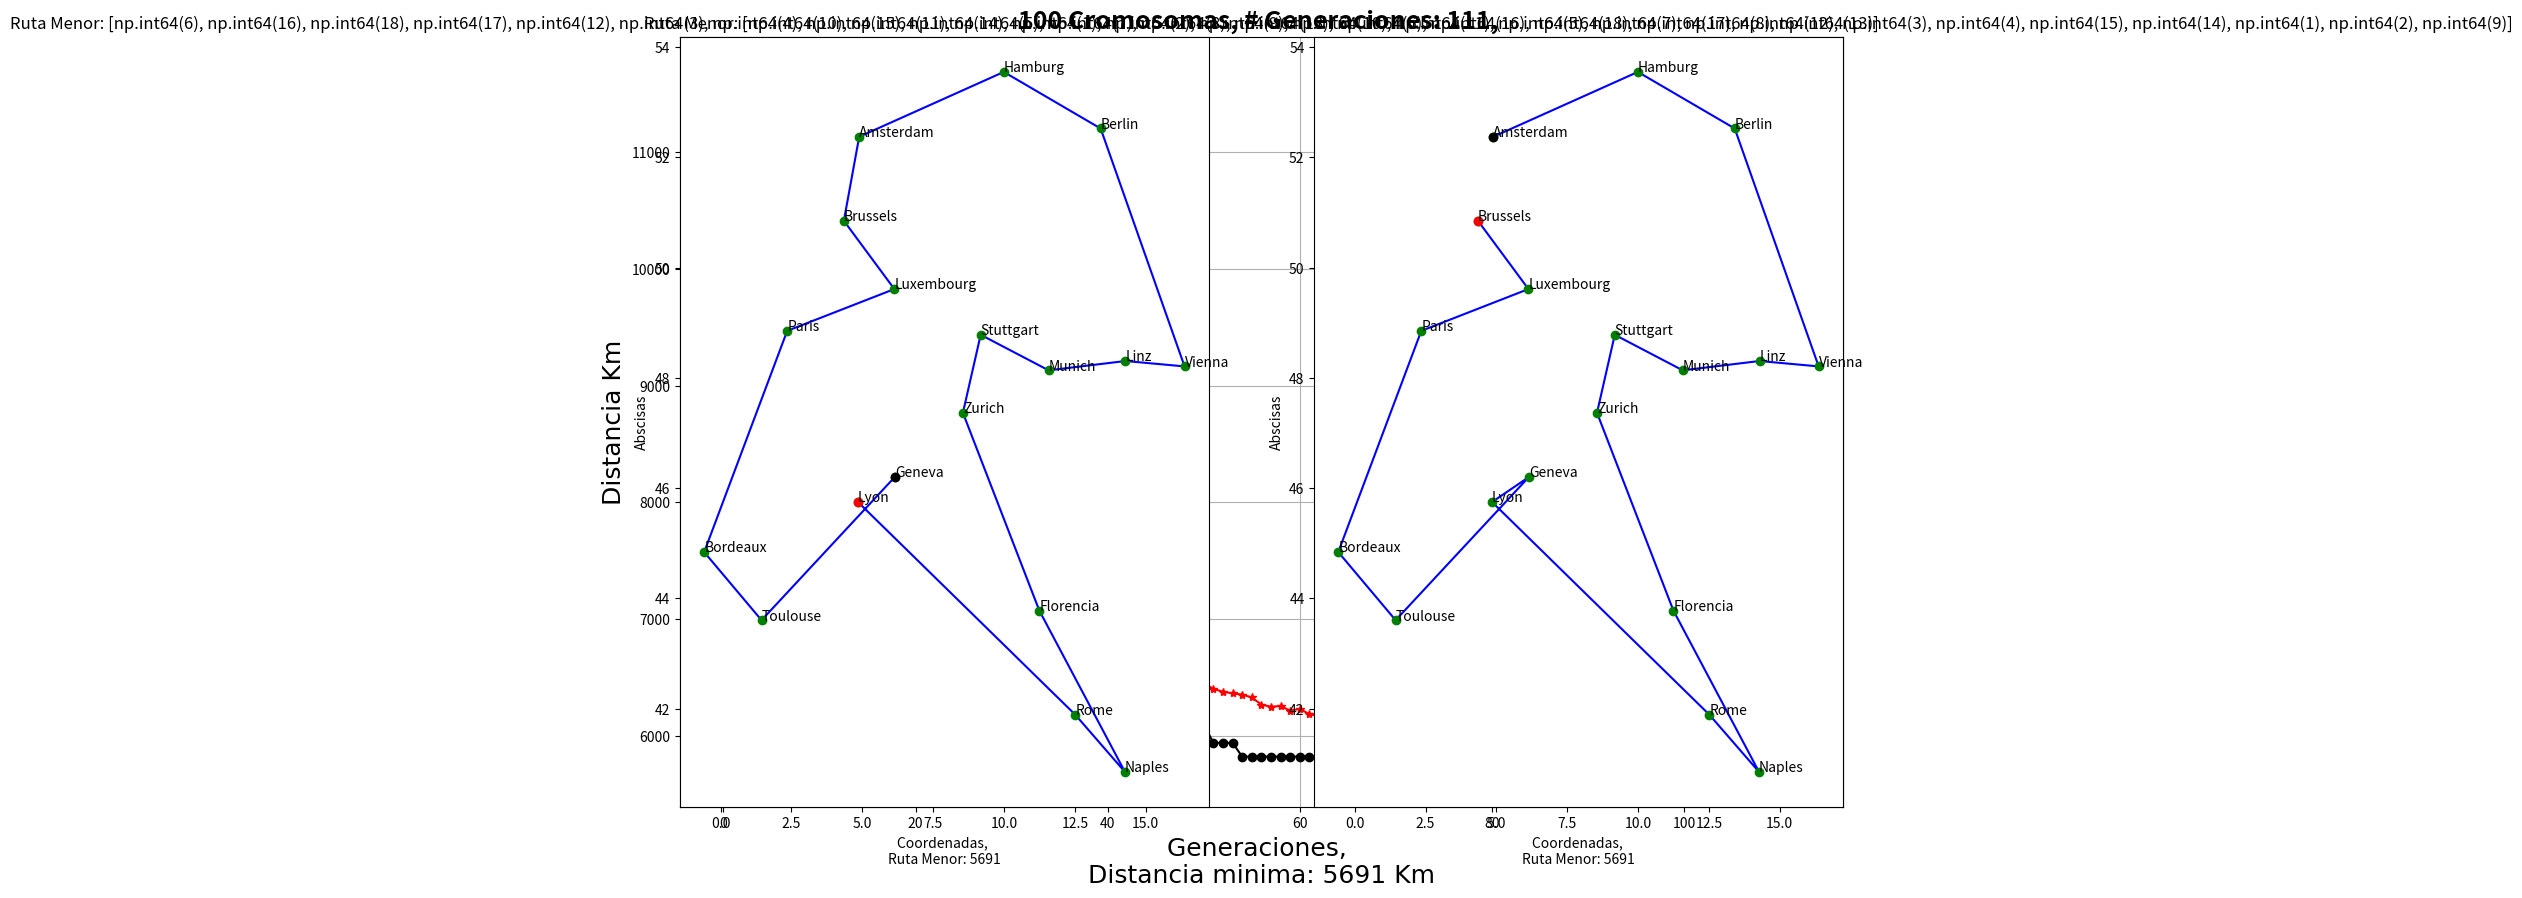
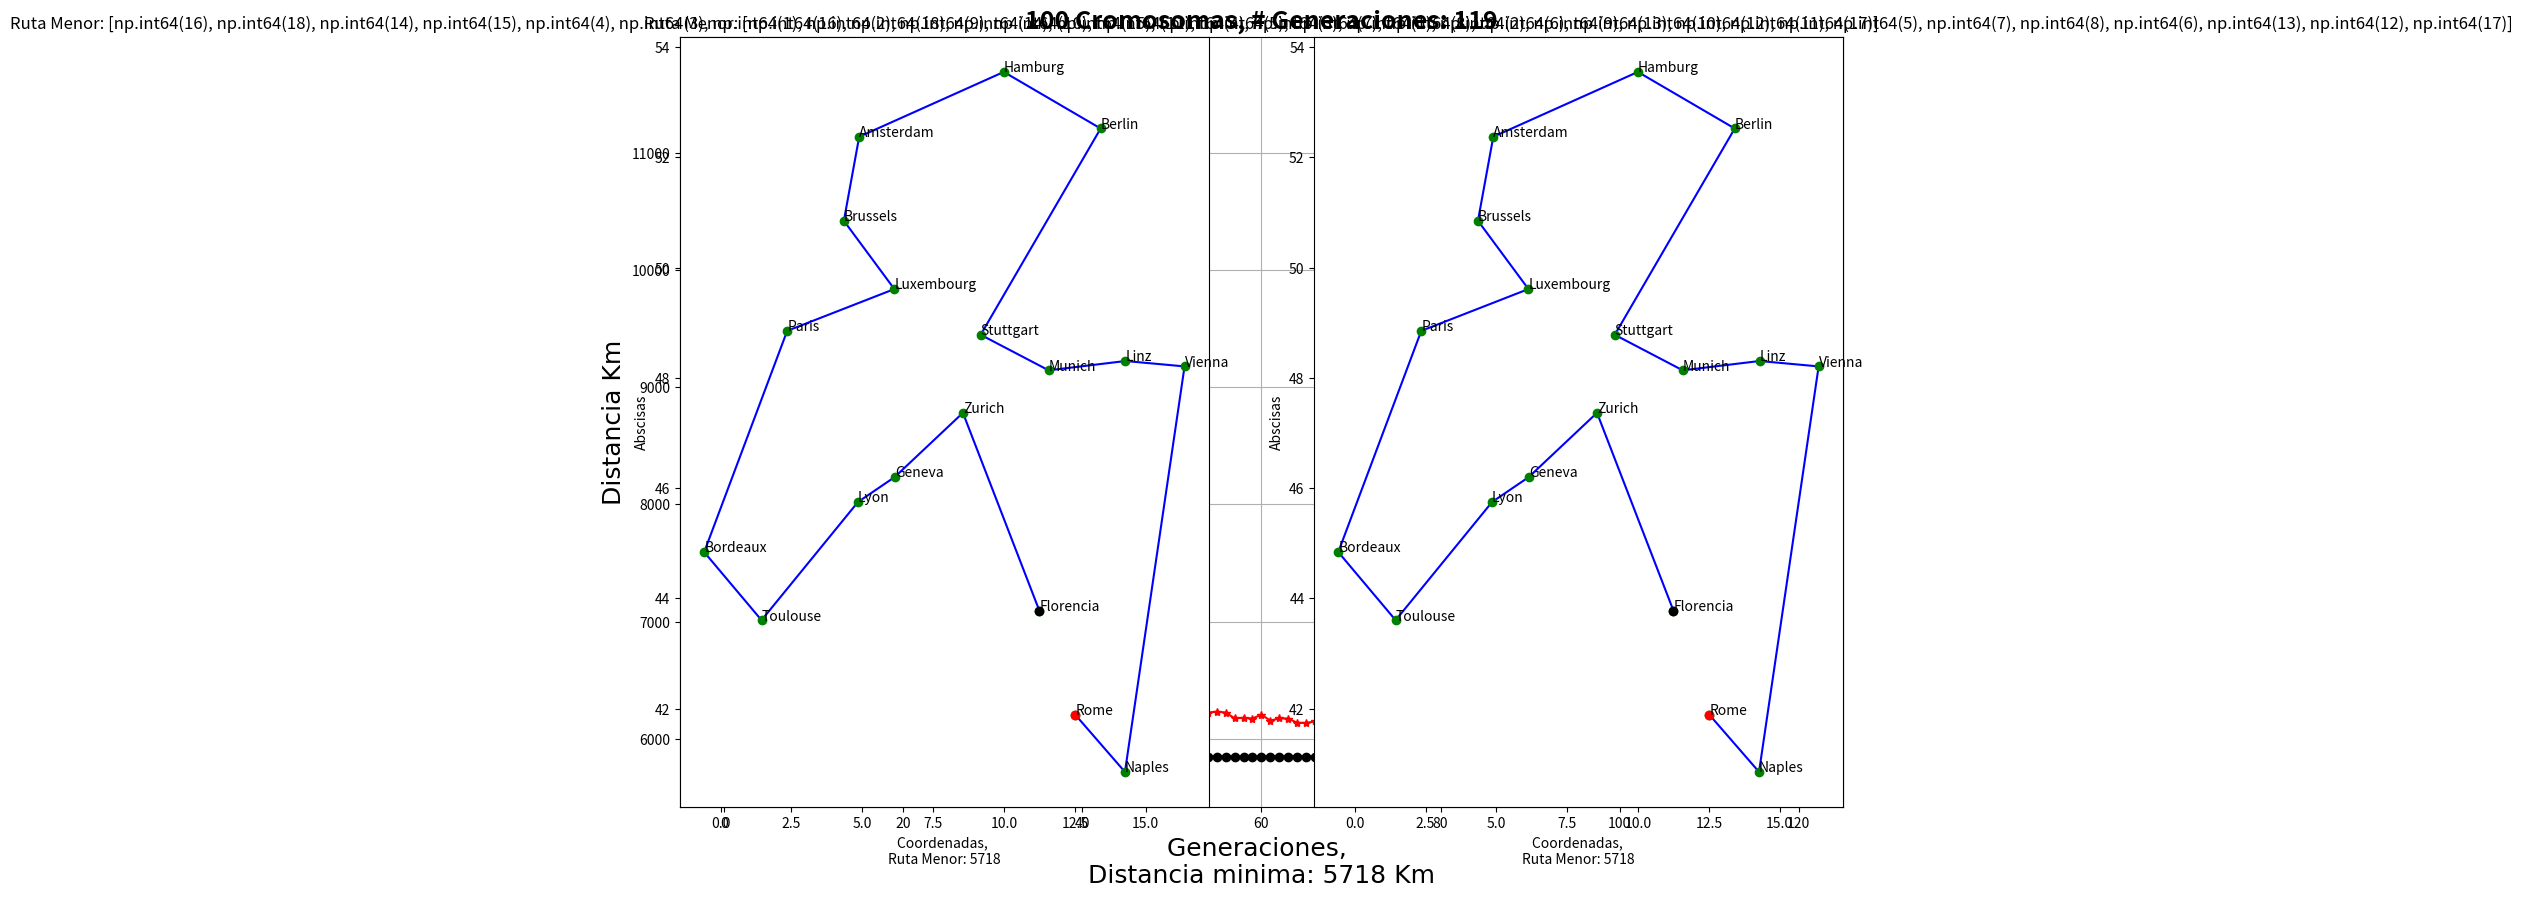

The matplotlib source for these figures, in order:
#!/usr/bin/env python
# coding: utf-8

# In[1]:


import numpy as np
import math
import matplotlib.pyplot as plt
import pandas as pd
import random
from random import sample
from collections import Counter
from itertools import chain, combinations, permutations
get_ipython().run_line_magic('matplotlib', '')
plt.ioff() # Activa Grafica en ventana nueva


# In[316]:


# Distancia de ciudades en diccionarios
cities_distances={'1':{'2':255,'3':512,'4':504,'5':878,'6':975,'7':'ND','8':'ND','9':576,'10':782,
                       '11':589,'12':670,'13':877,'14':524,'15':473,'16':1520,'17':'ND','18':'ND','Ciudad':'Berlin',
                      'cx':13.41053,'cy':52.52437},
                 
                  '2':{'1':255,'3':534,'4':613,'5':745,'6':'ND','7':'ND','8':'ND','9':365,'10':488,
                       '11':493,'12':694,'13':862,'14':744,'15':656,'16':1309,'17':'ND','18':'ND','Ciudad':'Hamburg',
                      'cx':9.99302, 'cy':53.55073},
                 
                  '3':{'1':512,'2':534,'4':190,'5':500,'6':469,'7':862,'8':828,'9':'ND','10':'ND',
                       '11':250,'12':162,'13':366,'14':534,'15':379,'16':'ND','17':579,'18':968,'Ciudad':'Stuttgart',
                      'cx':9.17702, 'cy':48.78232},
                 
                  '4':{'1':504,'2':613,'3':190,'5':685,'6':576,'7':'ND','8':'ND','9':668,'10':603,
                       '11':'ND','12':242,'13':464,'14':355,'15':201,'16':697,'17':486,'18':838,'Ciudad':'Munich',
                      'cx':11.57549, 'cy':48.13743},
                 
                  '5':{'1':878,'2':745,'3':500,'4':685,'6':462,'7':579,'8':744,'9':430,'10':302,
                       '11':294,'12':488,'13':410,'14':1034,'15':'ND','16':1460,'17':887,'18':1292,'Ciudad':'Paris',
                      'cx':2.3488, 'cy':48.85341},
                 
                  '6':{'1':975,'2':'ND','3':469,'4':576,'5':462,'7':538,'8':537,'9':'ND','10':567,
                       '11':461,'12':335,'13':112,'14':'ND','15':'ND','16':749,'17':553,'18':938,'Ciudad':'Lyon',
                      'cx':4.84671, 'cy':45.74846},
                 
                  '7':{'1':'ND','2':'ND','3':862,'4':'ND','5':579,'6':538,'8':244,'9':929,'10':763,
                       '11':749,'12':757,'13':545,'14':'ND','15':1199,'16':1105,'17':949,'18':'ND','Ciudad':'Bordeaux',
                      'cx':-0.5805, 'cy':44.84044},
                 
                  '8':{'1':'ND','2':'ND','3':828,'4':'ND','5':744,'6':537,'7':244,'9':1008,'10':835,
                       '11':778,'12':694,'13':469,'14':'ND','15':'ND','16':'ND','17':789,'18':'ND','Ciudad':'Toulouse',
                      'cx':1.44367, 'cy':43.60426},
                 
                  '9':{'1':576,'2':365,'3':'ND','4':668,'5':430,'6':'ND','7':929,'8':1008,'10':173,
                       '11':296,'12':613,'13':691,'14':936,'15':'ND','16':1297,'17':1066,'18':'ND','Ciudad':'Amsterdam',
                      'cx':4.88969, 'cy':52.37403},
                 
                  '10':{'1':782,'2':488,'3':'ND','4':603,'5':302,'6':567,'7':763,'8':835,'9':173,
                       '11':170,'12':492,'13':533,'14':915,'15':770,'16':1501,'17':'ND','18':'ND','Ciudad':'Brussels',
                      'cx':4.34878, 'cy':50.85045},
                 
                  '11':{'1':589,'2':493,'3':250,'4':'ND','5':294,'6':461,'7':749,'8':778,'9':296,'10':170,
                       '12':324,'13':401,'14':768,'15':617,'16':'ND','17':'ND','18':'ND','Ciudad':'Luxembourg',
                      'cx':6.13, 'cy':49.61167},
                  
                  '12':{'1':670,'2':694,'3':162,'4':242,'5':488,'6':335,'7':757,'8':694,'9':613,'10':492,
                       '11':324,'13':224,'14':592,'15':441,'16':684,'17':453,'18':857,'Ciudad':'Zurich',
                      'cx':8.55, 'cy':47.36667},
                 
                  '13':{'1':877,'2':862,'3':366,'4':464,'5':410,'6':112,'7':545,'8':469,'9':691,'10':533,
                       '11':401,'12':224,'14':804,'15':657,'16':697,'17':485,'18':885,'Ciudad':'Geneva',
                      'cx':6.14569, 'cy':46.20222},
                 
                  '14':{'1':524,'2':744,'3':534,'4':355,'5':1034,'6':'ND','7':'ND','8':'ND','9':936,'10':915,
                       '11':768,'12':592,'13':804,'15':155,'16':765,'17':632,'18':835,'Ciudad':'Vienna',
                      'cx':16.37208, 'cy':48.20849},
                 
                  '15':{'1':473,'2':656,'3':379,'4':201,'5':'ND','6':'ND','7':1199,'8':'ND','9':'ND','10':770,
                       '11':617,'12':441,'13':657,'14':155,'16':'ND','17':556,'18':'ND','Ciudad':'Linz',
                      'cx':14.28611, 'cy':48.30639},
                 
                  '16':{'1':1520,'2':1309,'3':'ND','4':697,'5':1460,'6':749,'7':1105,'8':'ND','9':1297,'10':1501,
                       '11':'ND','12':684,'13':697,'14':765,'15':'ND','17':231,'18':188,'Ciudad':'Rome',
                      'cx':12.51133, 'cy':41.89193},
                 
                  '17':{'1':'ND','2':'ND','3':579,'4':486,'5':887,'6':553,'7':949,'8':789,'9':1066,'10':'ND',
                       '11':'ND','12':453,'13':485,'14':632,'15':556,'16':231,'18':408,'Ciudad':'Florencia',
                      'cx':11.24626, 'cy':43.77925},
                 
                  '18':{'1':'ND','2':'ND','3':968,'4':838,'5':1292,'6':938,'7':'ND','8':'ND','9':'ND','10':'ND',
                       '11':'ND','12':857,'13':885,'14':835,'15':'ND','16':188,'17':408,'Ciudad':'Naples',
                      'cx':14.26811, 'cy':40.85216 } }


# # Funcion que calcula las distancias entre ciudades, se adjuntan a sus respectivas cromosomas.

# In[18]:


# Calcula distancias con diccionarios 
def calDist(set_ciudad):
    poblacion=set_ciudad.copy()
    dis_Tot=0
    pob_dis=[]
    for cro in poblacion:
        dis_Tot = cities_distances[str(cro[-1])][str(cro[0])]
        ii=1
        #print(cro)
        for gen in cro:
            if ii <= len(cro) - 1:
                #print(cities_distances[str(gen)][str(cro[ii])])
                dis_Tot = dis_Tot + cities_distances[str(gen)][str(cro[ii])]        
            ii = ii + 1 
        pob_dis += [(cro,dis_Tot)]
    
    return pob_dis


# # Funcion VERIFICA VALIDEZ DE CROMOSOMA

# In[4]:


def validacion(cromosoma_x):
    crom_x= cromosoma_x.copy()
    no_NDS= []
    no_NDS+= [cities_distances[str(crom_x[-1])][str(crom_x[0])]]
    
    ii= 1
    for gen in crom_x:
        if ii <= len(crom_x) - 1:
            no_NDS+= [cities_distances[str(gen)][str(crom_x[ii])]]
        ii+= 1

    return no_NDS


# # Funcion CREACION DE CROMOSOMA VALIDO

# In[5]:


def crom_validos(cities):
    ciudades=cities.copy()
    valCrom= True
    control=0
    while valCrom:
        crom_new= random.sample(citKey,len(citKey))

        crom_nuevo= validacion(crom_new)
        if not 'ND' in crom_nuevo:
            return crom_new

        control+=1
    return crom_new


# # Funcion MUTACION SCRAMBLER

# In[171]:


def Mut_Scrambler(selec_muta):
    mutables = selec_muta.copy()
    cromosomas_mutados=[]
     
    #======================== Seccion que corta, muta e inserta nueva combinacion de genes
    for mutacion in mutables:
        mutnovalido= True
        while mutnovalido:                 # <----- CICLO SE MANTIENE HASTA ENCONTRAR CROMOSOMAS MUTADOS VALIDOS
            size_cut = np.random.randint(1,6)    # SE SELECCIONA TAMAÑO DE CORTE E INDICE DE CORTE CADA CICLO PARA ENCONTRAR VALIDOS
            lisinrange = len(selec_muta[0])-size_cut
            cuts_in_mutacion = np.random.randint(0,lisinrange)
            
            secc_a_mutar=mutacion[cuts_in_mutacion:cuts_in_mutacion+size_cut]
            ################################ seccion que pasara los cromosomas no seleccionados para mutar 
            secc_inmuta = []
            for gen in mutacion:
                    if gen not in secc_a_mutar:
                        secc_inmuta += [gen]
            ######################## Seccion que muta la lista mutable mediante cambio de posicion de sus elementos
            cambio_pos=secc_a_mutar.copy()
            cambio_pos += [cambio_pos.pop(0)]

            num = np.random.randint(0,len(secc_inmuta)+1)

            molt= np.insert(secc_inmuta,num,cambio_pos)
            crom_molt=[x for x in molt]
            ###################################################
            molt_nuevo1= validacion(crom_molt.copy())

            if not 'ND' in molt_nuevo1:
                cromosomas_mutados += [crom_molt]
                mutnovalido= False
                #break

            #print('A buscar otra mutación valida')
            ###################################################
    
    return cromosomas_mutados


# # Funcion que realiza busqueda de genes faltantes para PMX.

# In[28]:


def busquedaGen(gen,bandera,cromos1,cromos2,new1,new2):
############################################ Para buscar genes faltantes para el primer newGen
    if bandera ==0:                        # Bandera indica que gen complementa
        val1=cromos1[gen[1]]               # Bandera = 0, busca para gen 1
        valordado=True                     # Bandera = 1, busca para gen 2
        iteracion=0
        while valordado==True:             # Mientra no salga de la busqueda
            if iteracion ==10:             # Control en caso de error en busqueda
                print('Error!!!:  Iteracion alcanzo 10')
                break
            if val1 not in new1:           # Primero toma valor del indice del primer 0 en cromosoma
                new1[gen[1]]= val1         # se asigna valor en caso de que no este
                return new1
            if val1 in new1:
                ind=new1.index(val1)      # se obtiene indice para buscar su contraparte
            ind
            val1=new2[ind]             #se obtiene nuevo valor para comprobar si ya esta
            val1
            iteracion=iteracion+1
    ########################################### para buscar genes faltantes para el segundo newGen
    if bandera ==1:
        val1=cromos2[gen[1]]
        valordado=True
        iteracion=0
        while valordado==True:
            if iteracion ==10:
                print('Error!!!:  Iteracion alcanzo 10')
                break
            if val1 not in new2:
                new2[gen[1]]= val1    #se asigna valor en caso de que no este
                return new2
            if val1 in new2:
                ind=new2.index(val1)      # se obtiene indice para buscar su contraparte
            ind
            val1=new1[ind]             #se obtiene nuevo valor para comprobar si ya esta
            val1
            iteracion=iteracion+1
    ############################################
    return new1, new2


# # Función CRUZA PMX (Partially Mapped Crossover Operator)

# In[41]:


def cruzaPMX(gen1, gen2):
    cromos1 = gen1.copy()
    cromos2 = gen2.copy()
    novalido= True
    flag= 0
    val1, val2= cromos1,cromos2
    while novalido:                      # <------- CICLO SE MANTIENE HASTA ENCONTRAR CROMOSOMAS VALIDOS
        size_cut= np.random.randint(1,6)            # SE CAMBIA TAMAÑO DE CORTE E INDICE DE CORTE ALEATORIO CADA CICLO
        cutinrange= len(set_ciudad[0])-size_cut     # PARA ASEGURAR ENCONTRAR CROMOSOMAS VALIDOS
        cut_index= np.random.randint(0,cutinrange)

        numCeros = len(cromos1)-size_cut
        newGene1 = [0 for x in range(numCeros)]
        newGene2 = [0 for x in range(numCeros)]

        genpru1 = cromos2[cut_index:cut_index+size_cut]
        genpru2 = cromos1[cut_index:cut_index+size_cut]
        newGe1 = np.insert(newGene1,cut_index,genpru1)
        newGe2 = np.insert(newGene2,cut_index,genpru2)
        newGen1 = [x for x in newGe1]
        newGen2 = [x for x in newGe2]

        for cit in cromos1:
            if cit not in newGen1:
                ds= cit
                sd= cromos1.index(cit)
                if sd < cut_index or sd > cut_index + size_cut-1:
                    newGen1[sd] = ds

            if cit not in newGen2:
                ds= cit
                sd= cromos2.index(cit)
                #if sd < 6 or sd > 11:
                if sd < cut_index or sd > cut_index + size_cut-1:
                    newGen2[sd] = ds

        new1=newGen1.copy()
        new2=newGen2.copy()
    # ===========================================================================
    # Seccion REVISION DE GENES FALTANTES PARA SU BUSQUEDA
        index=0
        zerosingen1=[]
        zerosingen2=[]
        for valzero1,valzero2 in zip(newGen1,newGen2):
            if valzero1 == 0:
                zerosingen1+=[(valzero1,index)]
            if valzero2 == 0:
                zerosingen2+=[(valzero2,index)]
            index=index+1
    # =============================================================================
    # Seccion LLAMADA A FUNCION DE BUSQUEDA DE GENES FALTANTES POR MATRIZ DE CORRESPONDECIA
        descendiente1= new1
        descendiente2= new2
        for ge1, ge2 in zip(zerosingen1,zerosingen2):
            offspring1 = busquedaGen(ge1,0,cromos1,cromos2,new1,new2)           # PUEDE HABER PROBLEMAS SI NO SE LLEVAN LOS CORRESPONDIENTES ARREGLOS PARA !!!!! 
            offspring2 = busquedaGen(ge2,1,cromos1,cromos2,new1,new2)           # REALIZAR EL CAMBIO POR CORRESPONDENCIA Y BUSCAR GENES FALTANTES !!!!!!!!!!!!!!
            descendiente1= offspring1.copy()
            descendiente2= offspring2.copy()

        crom_nuevo1= validacion(descendiente1.copy())
        crom_nuevo2= validacion(descendiente2.copy())
        
        if not 'ND' in crom_nuevo1:
            #print('Enceuntra cromosoma 1')
            val1= descendiente1.copy()
            if flag > 0:  # <--------- VALIDACION SI YA SE ENCONTRO CROMOSOMA 2
                novalido= False
                return val1, val2
            flag+= 1 
        
        if not 'ND' in crom_nuevo2:
            #print('Enceuntra cromosoma 2')
            val2= descendiente2.copy()
            if flag > 0:  # <--------- VALIDACION SI YA SE ENCONTRO CROMOSOMA 2
                novalido= False
                return val1, val2
            flag+= 1
            
        #print('A buscar otro para de cruzados validos')

    return descendiente1, descendiente2


# # Funcion CRUZA XO(ORDER CROSSOVER OPERATOR)

# In[42]:


def cruza_OX(c1, c2):
    cromos1 = c1.copy()  
    cromos2 = c2.copy()
    no_valido= True
    flags= 0
    val1, val2= cromos1,cromos2
    while no_valido:
        size_cut= np.random.randint(1,6)
        cutinrange= len(set_ciudad[0])-size_cut
        cut_index= np.random.randint(0,cutinrange)
        
        #size_cut = 6
        genpru1 = cromos1[cut_index:cut_index+size_cut]  # Se corta aleatoriamente seccion de genes en cromosomas seleccionados
        genpru2 = cromos2[cut_index:cut_index+size_cut]

        ######### Se tranfiere cromosoma2 con nuevo orden definido desde donde termino corte de genes anterior
        start=cut_index+size_cut
        if start==len(cromos2):start=0
        newordgen1=[]
        newordgen2=[]
        for x in range(len(cromos2)):
            newordgen1+=[cromos1[start]]
            newordgen2+=[cromos2[start]]
            start=start+1
            if start == len(cromos2):start=0
        ######### SE ELIMINAN DEL CROMOSOMA 2 y 1 RESPECTIVAMENTE LOS GENES SELECCIONADOS DEL CROMOSOMA 1 Y 2
        li2=[gen for gen in newordgen2 if gen not in genpru1]
        li1=[gen for gen in newordgen1 if gen not in genpru2]

        newGe1 = np.insert(li2,cut_index,genpru1) # Se reinsertan en seccion de cromosoma previamente arreglado
        newGe2 = np.insert(li1,cut_index,genpru2) # en donde se quedo el corte de seccion, aplica para ambos.

        nuevoGen1 = [x for x in newGe1]  # Finalmente se acomodan los nuevos GENES
        nuevoGen2 = [x for x in newGe2]

        crom_nuevo1= validacion(nuevoGen1.copy())
        crom_nuevo2= validacion(nuevoGen2.copy())

        if not 'ND' in crom_nuevo1:
            #print('Enceuntra cromosoma 1') 
            val1= nuevoGen1.copy()
            if flags > 0:               # <---- VALIDACION SI  YA ENCONTRO CROMOSOMA 2
                no_valido= False
                return val1, val2
            flags+= 1

        if not 'ND' in crom_nuevo2:     
            #print('Enceuntra cromosoma 2')
            val2= nuevoGen2.copy()
            if flags > 0:               # <---- VALIDACION SI  YA ENCONTRO CROMOSOMA 1
                no_valido= False
                return val1, val2
            flags+= 1
    
    return val1, val2


# # Funcion SELECCION TORNEO

# In[228]:


def selec_Torneo(pob,Generaciones,tipoC,tipoM): # tipoC: Tipo de Cruza: PMX OR OX.  tipoM: Tipo de Mutacion: Scramble or Heuristica 
    oldGeneracion=pob.copy()
    theBestPath=[]
    Med_Gener=[]
    toleCambio=100
    ########## CONTROL POR GENERACIONES FOR
    for ng in range(Generaciones):
        print('Generacion #: ',ng, 'Distancia Minima: ','{:.2f}'.format(oldGeneracion[0][1]))

        newGen=[]
        indiv=0
        for i in range(len(oldGeneracion)//2):
            gen1= oldGeneracion[indiv][0]
            gen2= oldGeneracion[len(oldGeneracion)-indiv-1][0]
            if tipoC == 0:
                off1,off2 = cruzaPMX(gen1,gen2)  # < ----- Llamada a cruza PMX
            elif tipoC == 1:
                off1,off2 = cruza_OX(gen1,gen2) # <------- Llamada a CRUZA OX
            #print(off1,off2)
            newGen += [off1.copy()]
            newGen += [off2.copy()]
            indiv += 1
        
        #################### Seccion evaluacion de nueva Generacion newGen
        pob_dis=calDist(newGen)
        pob_dis=sorted(pob_dis, key=lambda pob_dis: pob_dis[1], reverse=False)
        ############################## Seccion de Seleccion 50 mejores de 2 Generaciones
        newPoblacion=[]                                   # Se producen 100 individuos
        for indiv1, indiv2 in zip(pob_dis, oldGeneracion): # Aqui se mezclan las primeras
            newPoblacion += [indiv1,indiv2]           # 2 generaciones y me genera los mas aptos para su cruza
        
        newPoblacion=sorted(newPoblacion, key=lambda newPoblacion: newPoblacion[1], reverse=False)        
        pob_Mejor=newPoblacion[:len(newPoblacion)//2]
        #pob_Mejor=newPoblacion[:len(pob)+4]
        
        ############################ Seccion MUTACION
        numcromosMut = (10*len(pob_Mejor))//100
        mut=[]
        for _ in range(numcromosMut):
            crom=random.choice(pob_Mejor)
            mut += [crom[0]]
            pob_Mejor.remove(crom)
        if tipoM==0:
            cromosMutados=Mut_Scrambler(mut)    # < ------------ FUNCION MUTACION
#         elif tipoM==1:
#             cromosMutados= Mut_Heuristica(mut) # < ------------ FUNCION MUTACION
        
        newPob_dis=[unoe[0] for unoe in pob_Mejor]                 # Esta seccion obtiene lista de lista sin su distancia para procesar mutacion se guarda en aptoss
        
        ########### SECCION que reinserta cromosomas mutados de nuevo a la poblacion
        for sdd in cromosMutados:
            indice=np.random.randint(0,len(newPob_dis))
            newPob_dis.insert(indice,sdd)
        ################################ Nuevamente se anexa su distancia
        pob_dis2=calDist(newPob_dis)
        pob_dis2=sorted(pob_dis2, key=lambda pob_dis2: pob_dis2[1], reverse=False)
        
        ############################## Seccion evaluacion EPSILON
        dife_absold= [ p[1] for p in oldGeneracion]
        Med_Gener+=[dife_absold]
        dife_absnew= [ p[1] for p in pob_dis2]
        dif_absoluta= abs(sum(dife_absold)-sum(dife_absnew))
        
        dtot=0
        for lw in range(len(oldGeneracion)):                 # Revision de todos los cromosomas 1x1, cuantos son iguales que
            if oldGeneracion[0][1] == oldGeneracion[lw][1]:  # el de menor distancia para determinar epsilon
                dtot +=1
    
        oldless= oldGeneracion[0][1]
        newless= pob_dis2[0][1]
        theBestPath += [oldGeneracion[0]]
        
        if dtot >= (90*len(oldGeneracion))//100:  # Si 90% cromosomas iguales TERMINA EL CICLO
            print('Distancia de ruta alcanzada por mayoria de cromosomas, Genracion alcanzada: ', ng+1)
            return oldGeneracion, theBestPath, Med_Gener
        
        if newless <= oldless:
            oldGeneracion = pob_dis2.copy()
        if newless > oldless:
            oldGeneracion = oldGeneracion        
        #print('The best of the best of the best: ','{:.2f}'.format(oldGeneracion[0][1]))
        #oldGeneracion = pob_Mejor.copy()

    return oldGeneracion, theBestPath, Med_Gener


# # Funcion SELECCION RANK

# In[225]:


def selec_Rank(poblacion,Generaciones,tipoC,tipoM):
    oldGeneracion= poblacion.copy()
    theBestPath= []
    Med_GenerRank= []
    toleCambio= 50
    for _ in range(Generaciones):  
        print('Generacion #: ', _ ,', Distancia Minima: ''{:.2f}'.format(oldGeneracion[0][1]))
        newGen=[]
        indiv=0
        for i in range(len(oldGeneracion)//2):   # Se toma la longitud del arreglo "apto" para obtener descendientes
            gen1= oldGeneracion[2*indiv][0]
            gen2= oldGeneracion[2*indiv+1][0]
            if tipoC==0:
                off1,off2 = cruzaPMX(gen1,gen2)  # < --------- Llamada a CRUZA PMX
            elif tipoC==1:
                off1,off2 = cruza_OX(gen1,gen2) # <------------- Llamada a CRUZA OX
            newGen += [off1]
            newGen += [off2]
            indiv = indiv+1
        #################### Seccion evaluacion de nueva Generacion newGen
        dis_Tot=0
        pob_dis=[]
        for cro in newGen:
            dis_Tot = cities_distances[str(cro[-1])][str(cro[0])]

            ii=1
            for gen in cro:
                if ii <= len(cro) - 1:
                    dis_Tot = dis_Tot + cities_distances[str(gen)][str(cro[ii ])]        
                ii = ii + 1 
            pob_dis += [(cro,dis_Tot)]
        pob_dis=sorted(pob_dis, key=lambda pob_dis: pob_dis[1], reverse=False)
        
        ############################## Seccion de Seleccion 50 mejores de 2 Generaciones
        newPoblacion=[]                                   # Se producen 100 individuos
        for indiv1, indiv2 in zip(pob_dis, oldGeneracion): # Aqui se mezclan las primeras
            newPoblacion += [indiv1,indiv2]           # 2 generaciones y me genera los mas aptos para su cruza

        newPoblacion=sorted(newPoblacion, key=lambda newPoblacion: newPoblacion[1], reverse=False)        
        pob_Mejor=newPoblacion[:len(newPoblacion)//2]
        #pob_Mejor=newPoblacion[:len(poblacion)+4]
        
        ########### Seccion MUTACION
        numcromosMut = (10*len(pob_Mejor))//100
        mut=[]
        for yh in range(numcromosMut):
            crom=random.choice(pob_Mejor)
            mut += [crom[0]]
            pob_Mejor.remove(crom)
        
        if tipoM ==0:
            cromosMutados=Mut_Scrambler(mut) # < --------------------------- FUNCION MUTACION
#         elif tipoM ==1:
#             cromosMutados= Mut_Heuristica(mut) # < --------------------- FUNCION MUTACION
        
        newPob_dis=[unoe[0] for unoe in pob_Mejor]                 # Esta seccion obtiene lista de lista sin su distancia para procesar mutacion se guarda en aptoss

        for sdd in cromosMutados:
            indice=np.random.randint(0,len(newPob_dis))
            newPob_dis.insert(indice,sdd)
        ########### Nuevamente se anexa su distancia
        pob_dis2=calDist(newPob_dis)
        pob_dis2=sorted(pob_dis2, key=lambda pob_dis2: pob_dis2[1], reverse=False)
        ################################################ 
        dife_absold= [ p[1] for p in oldGeneracion]
        Med_GenerRank+= [dife_absold]
        dife_absnew= [ p[1] for p in pob_dis2]
        dif_absoluta= abs(sum(dife_absold)-sum(dife_absnew))
        
        dtot=0
        for lw in range(len(oldGeneracion)):                   # For revisa cuantos cromosomas son iguales suma 1 si lo es.
            if oldGeneracion[0][1] == oldGeneracion[lw][1]:    # para control epsilon
                dtot +=1
                
        oldless= oldGeneracion[0][1]
        newless= pob_dis2[0][1]
        
        if dtot >= (90*len(oldGeneracion))//100:  # Si 90% cromosomas iguales TERMINA EL CICLO
            epsilon= False
            print('Distancia de ruta alcanzada por mayoria de cromosomas: Termina ejecucion en iteracion ', _)
            return oldGeneracion, theBestPath, Med_GenerRank
        if newless <= oldless:
            oldGeneracion = pob_dis2.copy()
        if newless > oldless:
            oldGeneracion = oldGeneracion
        theBestPath += [oldGeneracion[0]] 
        ###############################################
        #oldGeneracion = pob_dis2.copy()
        
    return oldGeneracion, theBestPath,Med_GenerRank


# # Creacion de cromosomas

# In[290]:


ciudades= [cities_distances[key]['Ciudad'] for key in cities_distances]
citKey= [int(key) for key in cities_distances]

set_ciudad=[]
size_Population= 100

valCrom= True
for _ in range(size_Population):
    newCromosoma= crom_validos(citKey)
    set_ciudad+= [newCromosoma]
    
set_ciudad
# # #Counter(set_ciudad[28])
dist_City=calDist(set_ciudad)
print('Cromosomas validos ordenados por elitismo')
dist_City = sorted(dist_City, key=lambda dist_City: dist_City[1], reverse=False)
for gen in dist_City:
    print(gen[0], '{:.2f}'.format(gen[1]))


# # Main SELECCION TORNEO

# In[291]:


Gener=150
tipoCruza,TipoMuta = 1,0  # CRUZA: 0= PMX; 1= OX,  MUTACION: 0= SCRAMBLER 
mejores_Torneo, thePathTorneo, mediaTorneo = selec_Torneo(dist_City,Gener,tipoCruza,TipoMuta)
print()
for gens1 in mejores_Torneo:
    print(gens1[0], '{:.2f}'.format(gens1[1]))
print(len(mejores_Torneo))
# for mid in mediaxG:
#     print(mid)
# print(len(mediaxG))


# In[293]:


top_Gener= []
media_Gener= []
gener= []
varRank=[]
g=1
for mid in mediaTorneo:
    top_Gener+= [mid[0]]
    m= sum(mid)/len(mid)
    media_Gener+= [m]
    vrank= sum((xi-m)**2 for xi in mid)/len(mid)
    varRank+= [vrank**1/2]
    gener+= [g]
    g+=1

#print(varRank)
fig, ax = plt.subplots(figsize=(15,10))
ax.plot(gener,top_Gener, 'k', marker='o',label='Mejor por generacion')
ax.plot(gener,media_Gener, 'r', marker='*',label='Media por generacion')
#ax.scatter(gener[len(gener)-1],top_Gener[len(gener)-1], 'b', marker='*',label='Media por generacion')
plt.title('100 Cromosomas, # Generaciones: {0}, '.format(len(gener)),fontweight="bold",fontsize=18)
ax.legend()
ax.set_xlabel('Generaciones, \nDistancia minima: {0} Km'.format(top_Gener[len(gener)-1]),font="Arial",fontsize=18)
ax.set_ylabel('Distancia Km',font="Arial",fontsize=18)
plt.grid()
plt.show()


# # Recorrido de ruta mas corta

# In[328]:


ciudades1=mejores_Torneo[0][0]
ciudades2=mejores_Torneo[2][0]
print(ciudades1,ciudades2)
# distancia_total=23861.88
coor1=[]
coor2=[]
absc1=[]
absc2=[]
city1=[]
city2=[]
for c1,c2 in zip(ciudades1,ciudades2):
    #print(_)
    coor1 += [cities_distances[str(c1)]['cx']]
    absc1 += [cities_distances[str(c1)]['cy']]
    city1 += [cities_distances[str(c1)]['Ciudad']]
    
    coor2 += [cities_distances[str(c2)]['cx']]
    absc2 += [cities_distances[str(c2)]['cy']]
    city2 += [cities_distances[str(c2)]['Ciudad']]

plt.subplot(1,2,1)
plt.scatter(coor1,absc1,color='g',zorder=2)
plt.scatter(coor1[0],absc1[0],color='r',zorder=3)
plt.scatter(coor1[-1],absc1[-1],color='k',zorder=3)
plt.plot(coor1,absc1,linestyle='solid',color='blue',zorder=1)
plt.title('Ruta Menor: {0}'.format(mejores_Torneo[0][0]))
plt.xlabel('Coordenadas, \nRuta Menor: {0}'.format(mejores_Torneo[0][1]))
plt.ylabel('Abscisas')
#plt.ylim(0,60)
#plt.xlim(0,40)
for i,label in enumerate(city1):
    plt.annotate(label,(coor1[i],absc1[i]))

plt.subplot(1,2,2)
plt.scatter(coor2,absc2,color='g',zorder=2)
plt.scatter(coor2[0],absc2[0],color='r',zorder=3)
plt.scatter(coor2[-1],absc2[-1],color='k',zorder=3)
plt.plot(coor2,absc2,linestyle='solid',color='blue',zorder=1)
plt.title('Ruta Menor: {0}'.format(mejores_Torneo[2][0]))
plt.xlabel('Coordenadas, \nRuta Menor: {0}'.format(mejores_Torneo[2][1]))
plt.ylabel('Abscisas')
#plt.ylim(0,60)
#plt.xlim(0,40)
for i,label in enumerate(city2):
    plt.annotate(label,(coor2[i],absc2[i]))
plt.show()


# # Main SELECCION RANK

# In[294]:


generaciones= 150
tipoCruza,TipoMuta = 1,0   # CRUZA: 0= PMX; 1= OX,  MUTACION: 0= SCRAMBLER
mejores_Rank,thePathRank,mediaRank = selec_Rank(dist_City,generaciones,tipoCruza,TipoMuta)
for gens1 in mejores_Rank:
    print(gens1[0], '{:.2f}'.format(gens1[1]))
print(len(mejores_Rank))


# In[295]:


top_Gener= []
media_Gener= []
gener=[]
g=1
for mid in mediaRank:
    top_Gener+= [mid[0]]
    media_Gener+= [sum(mid)/len(mid)]
    gener+= [g]
    g+=1

fig, ax = plt.subplots(figsize=(15,10))
ax.plot(gener,top_Gener, 'k', marker='o',label='Mejor por generacion')
ax.plot(gener,media_Gener, 'r', marker='*',label='Media por generacion')
plt.title('100 Cromosomas, # Generaciones: {0}'.format(len(gener)),fontweight="bold",fontsize=18)
ax.legend()
ax.set_xlabel('Generaciones, \nDistancia minima: {0} Km'.format(top_Gener[len(gener)-1]),font="Arial",fontsize=18)
ax.set_ylabel('Distancia Km',font="Arial",fontsize=18)
plt.grid()
plt.show()


# # Recorrido de ruta mas corta

# In[326]:


ciudades1=mejores_Rank[0][0]
ciudades2=mejores_Rank[1][0]
print(ciudades1,ciudades2)
# distancia_total=23861.88
coor1=[]
coor2=[]
absc1=[]
absc2=[]
city1=[]
city2=[]
for c1,c2 in zip(ciudades1,ciudades2):
    #print(_)
    coor1 += [cities_distances[str(c1)]['cx']]
    absc1 += [cities_distances[str(c1)]['cy']]
    city1 += [cities_distances[str(c1)]['Ciudad']]
    
    coor2 += [cities_distances[str(c2)]['cx']]
    absc2 += [cities_distances[str(c2)]['cy']]
    city2 += [cities_distances[str(c2)]['Ciudad']]

plt.subplot(1,2,1)
plt.scatter(coor1,absc1,color='g',zorder=2)
plt.scatter(coor1[0],absc1[0],color='r',zorder=3)
plt.scatter(coor1[-1],absc1[-1],color='k',zorder=3)
plt.plot(coor1,absc1,linestyle='solid',color='blue',zorder=1)
plt.title('Ruta Menor: {0}'.format(mejores_Rank[0][0]))
plt.xlabel('Coordenadas, \nRuta Menor: {0}'.format(mejores_Rank[0][1]))
plt.ylabel('Abscisas')
#plt.ylim(0,60)
#plt.xlim(0,40)
for i,label in enumerate(city1):
    plt.annotate(label,(coor1[i],absc1[i]))

plt.subplot(1,2,2)
plt.scatter(coor2,absc2,color='g',zorder=2)
plt.scatter(coor2[0],absc2[0],color='r',zorder=3)
plt.scatter(coor2[-1],absc2[-1],color='k',zorder=3)
plt.plot(coor2,absc2,linestyle='solid',color='blue',zorder=1)
plt.title('Ruta Menor: {0}'.format(mejores_Rank[1][0]))
plt.xlabel('Coordenadas, \nRuta Menor: {0}'.format(mejores_Rank[1][1]))
plt.ylabel('Abscisas')
#plt.ylim(0,60)
#plt.xlim(0,40)
for i,label in enumerate(city2):
    plt.annotate(label,(coor2[i],absc2[i]))
plt.show()

